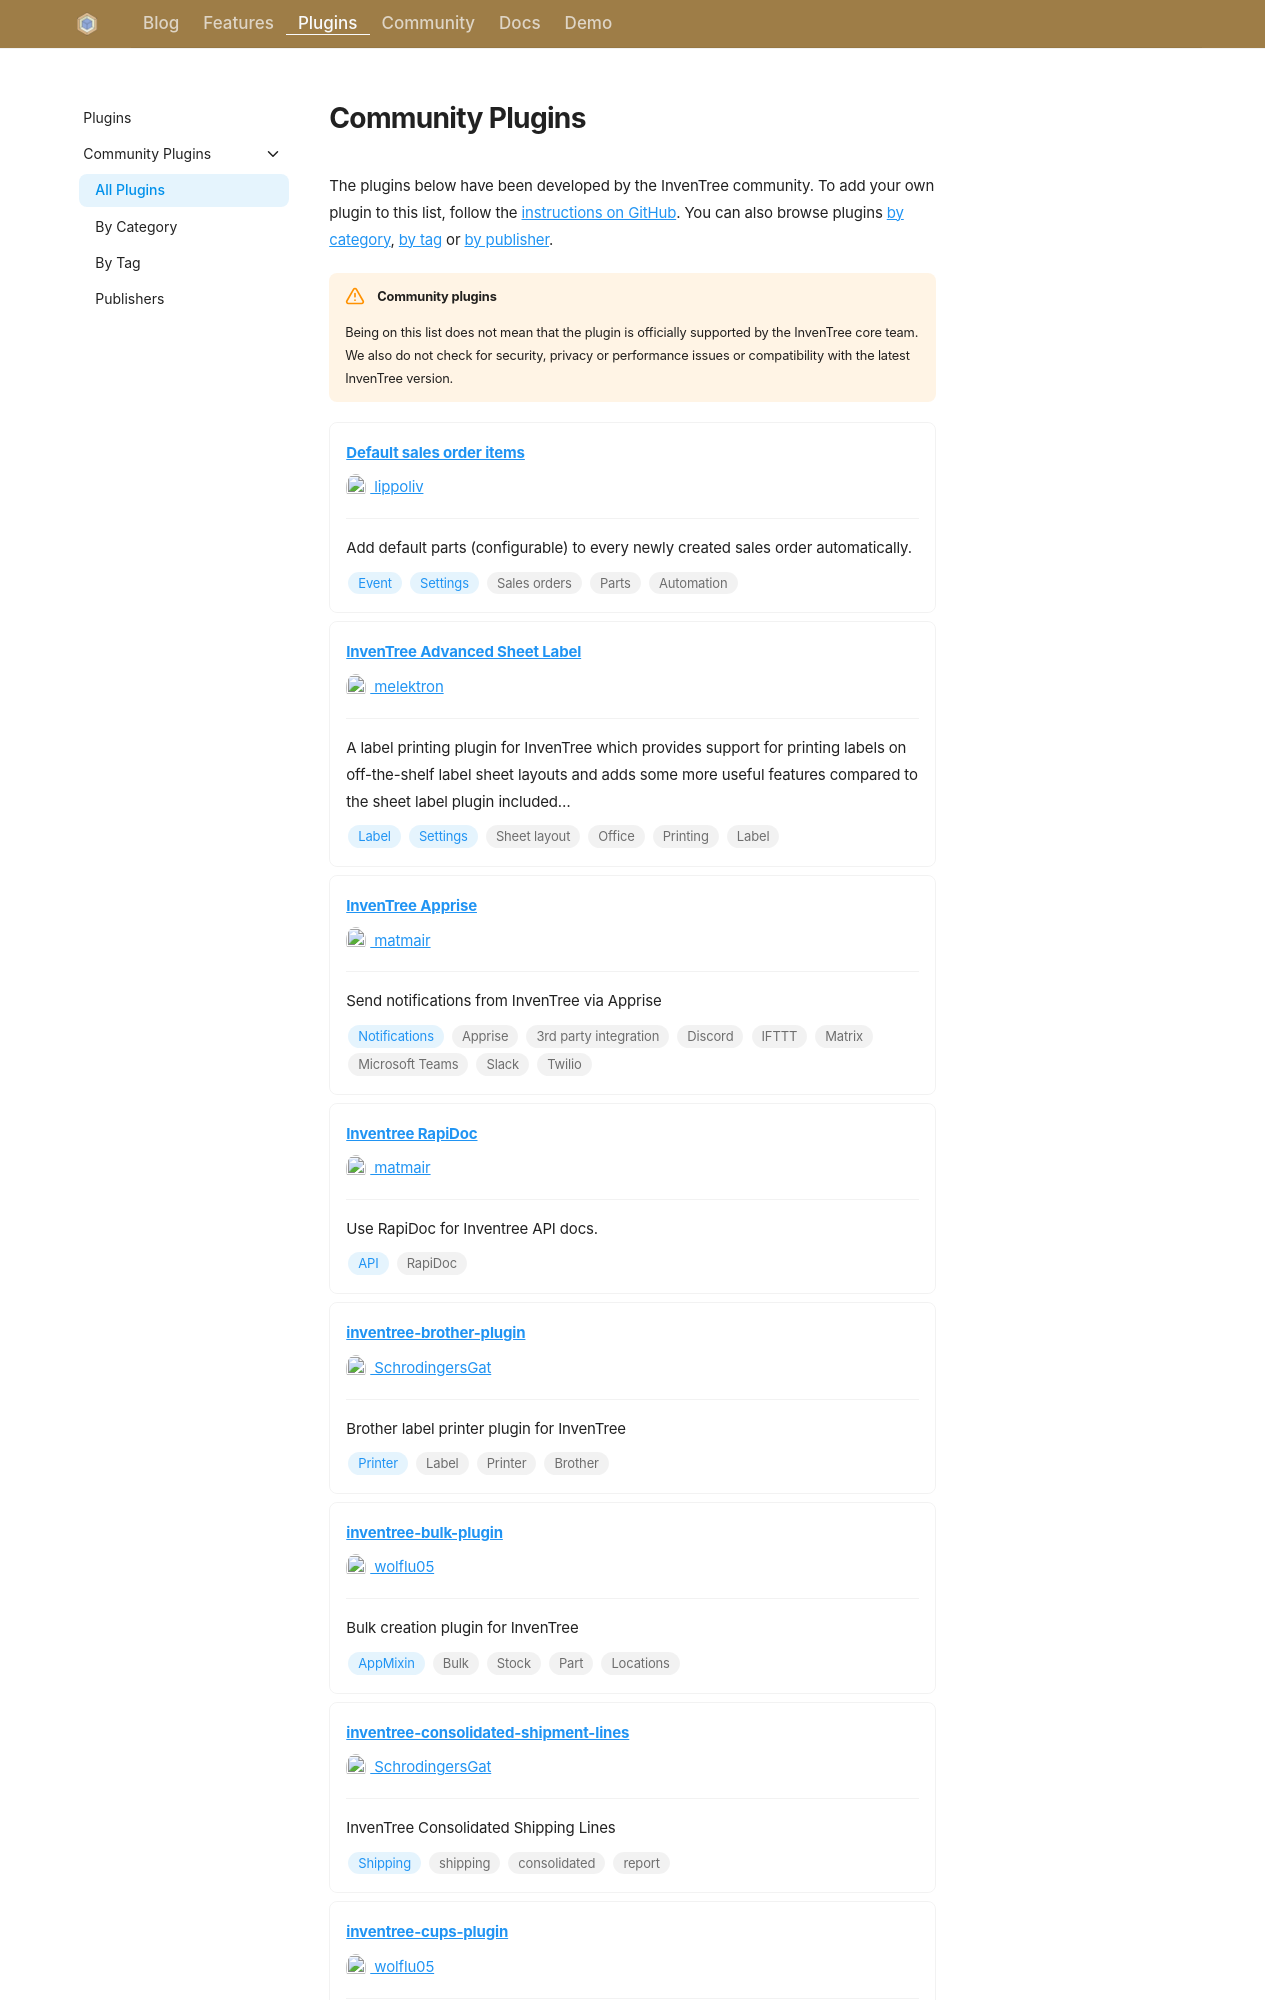

repository: inventree/inventree-website · page: plugins/community/index.html · generator: mkdocs

---
title: Community Plugins
template: main.html
render_macros: true
description: "Browse plugins for InvenTree developed by the community."
---

# Community Plugins

The plugins below have been developed by the InvenTree community. To add your own plugin to this list, follow
